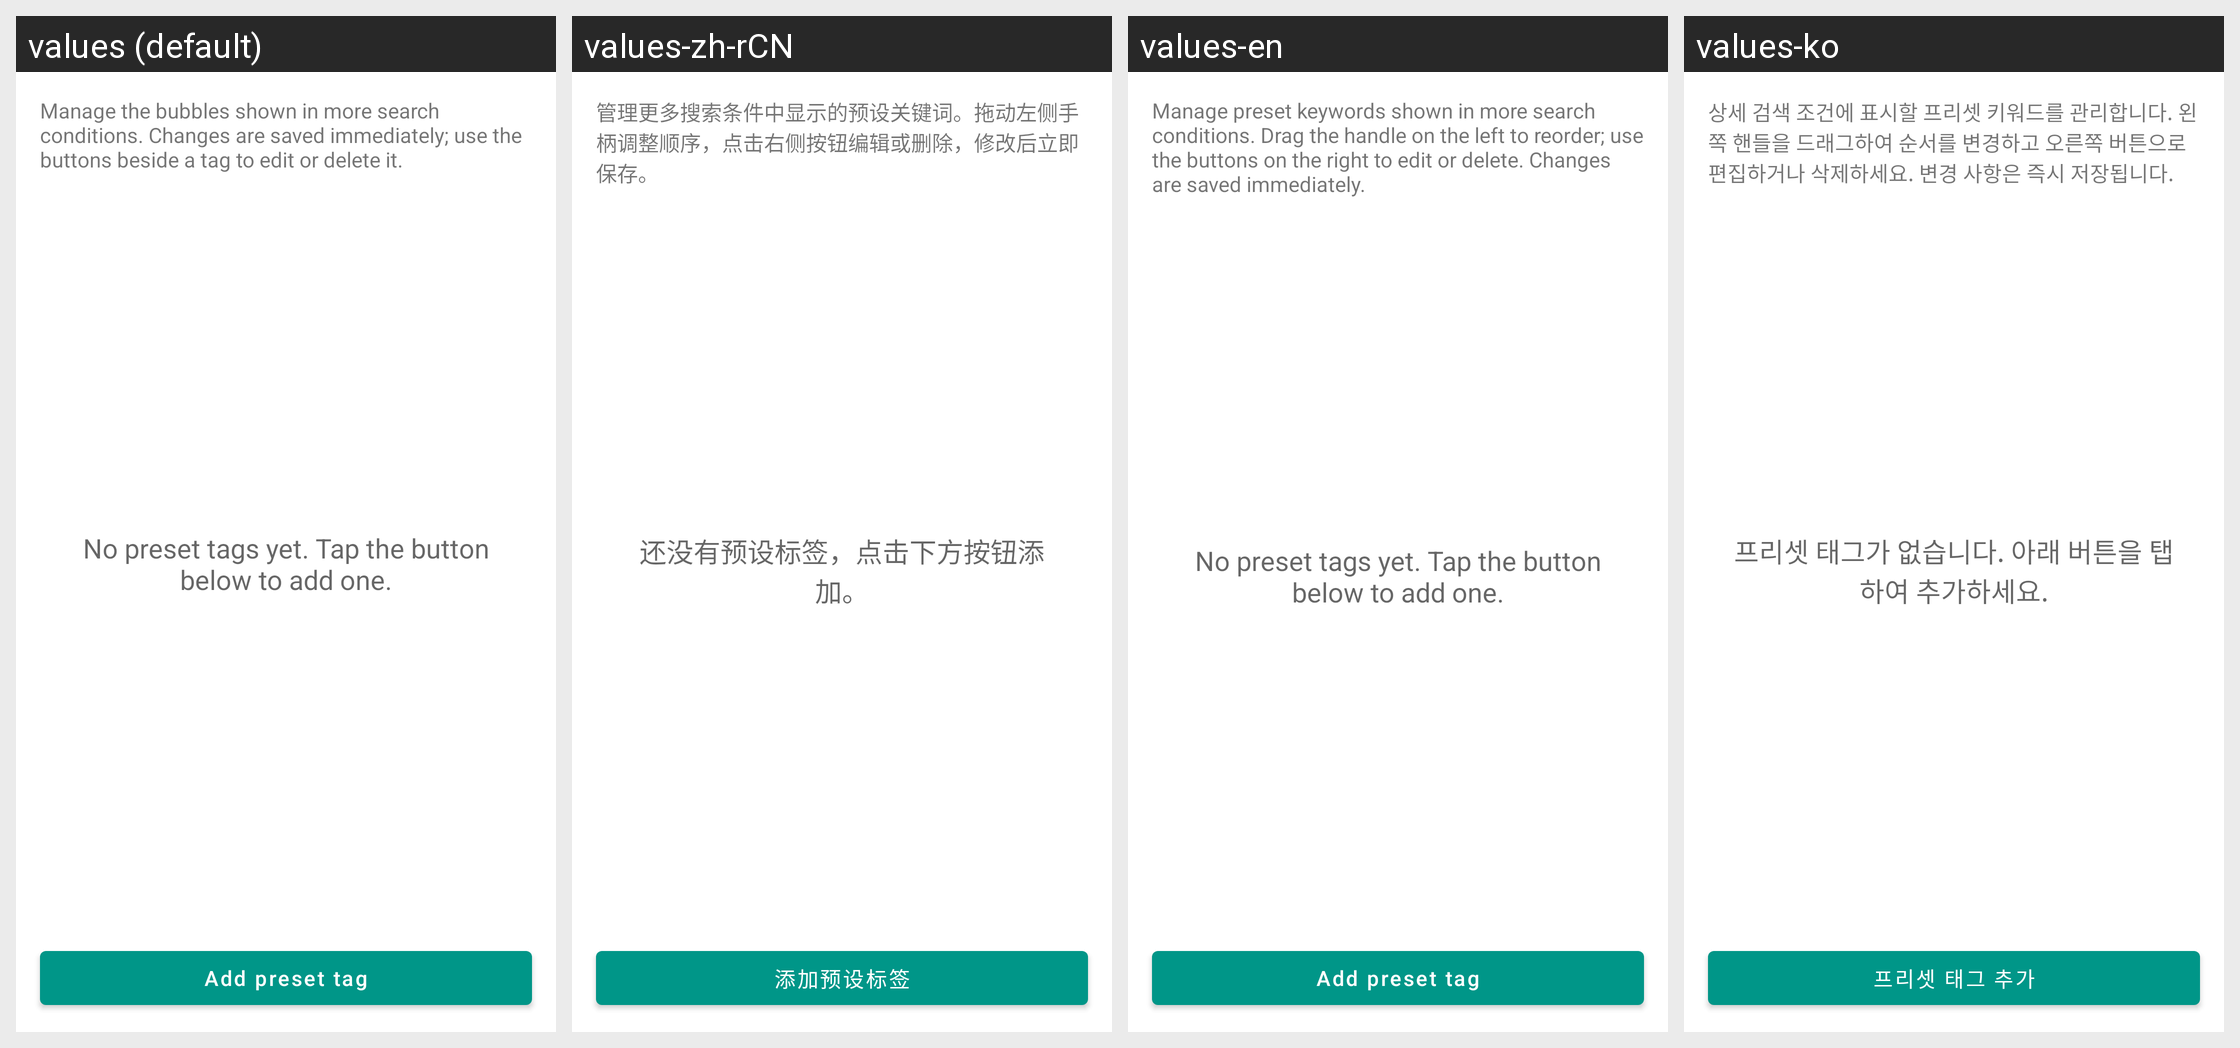

For this localized Android screen grid, give each drawn string resource with its value in every locale shown.
Android screen res/layout/fragment_search_presets.xml rendered under 4 locales, left to right: values (default), values-zh-rCN, values-en, values-ko. Device: Nexus 5 (rendered at 1080×1920; each locale shown at half size, 540×960, under a caption strip naming it); theme AppTheme.
Other locales in the repository, not shown: values-de, values-es, values-fr, values-ja, values-th, values-zh-rHK, values-zh-rTW.
Strings drawn on this screen, with the default value and each locale's value (text and hints the layout hard-codes, and strings that could not be matched under every locale, appear in the picture but are not listed):

settings_search_presets_description
  values: Manage the bubbles shown in more search conditions. Changes are saved immediately; use the buttons beside a tag to edit or delete it.
  values-zh-rCN: 管理更多搜索条件中显示的预设关键词。拖动左侧手柄调整顺序，点击右侧按钮编辑或删除，修改后立即保存。
  values-en: Manage preset keywords shown in more search conditions. Drag the handle on the left to reorder; use the buttons on the right to edit or delete. Changes are saved immediately.
  values-ko: 상세 검색 조건에 표시할 프리셋 키워드를 관리합니다. 왼쪽 핸들을 드래그하여 순서를 변경하고 오른쪽 버튼으로 편집하거나 삭제하세요. 변경 사항은 즉시 저장됩니다.

settings_search_presets_empty
  values: No preset tags yet. Tap the button below to add one.
  values-zh-rCN: 还没有预设标签，点击下方按钮添加。
  values-en: No preset tags yet. Tap the button below to add one.
  values-ko: 프리셋 태그가 없습니다. 아래 버튼을 탭하여 추가하세요.

settings_search_preset_add
  values: Add preset tag
  values-zh-rCN: 添加预设标签
  values-en: Add preset tag
  values-ko: 프리셋 태그 추가
